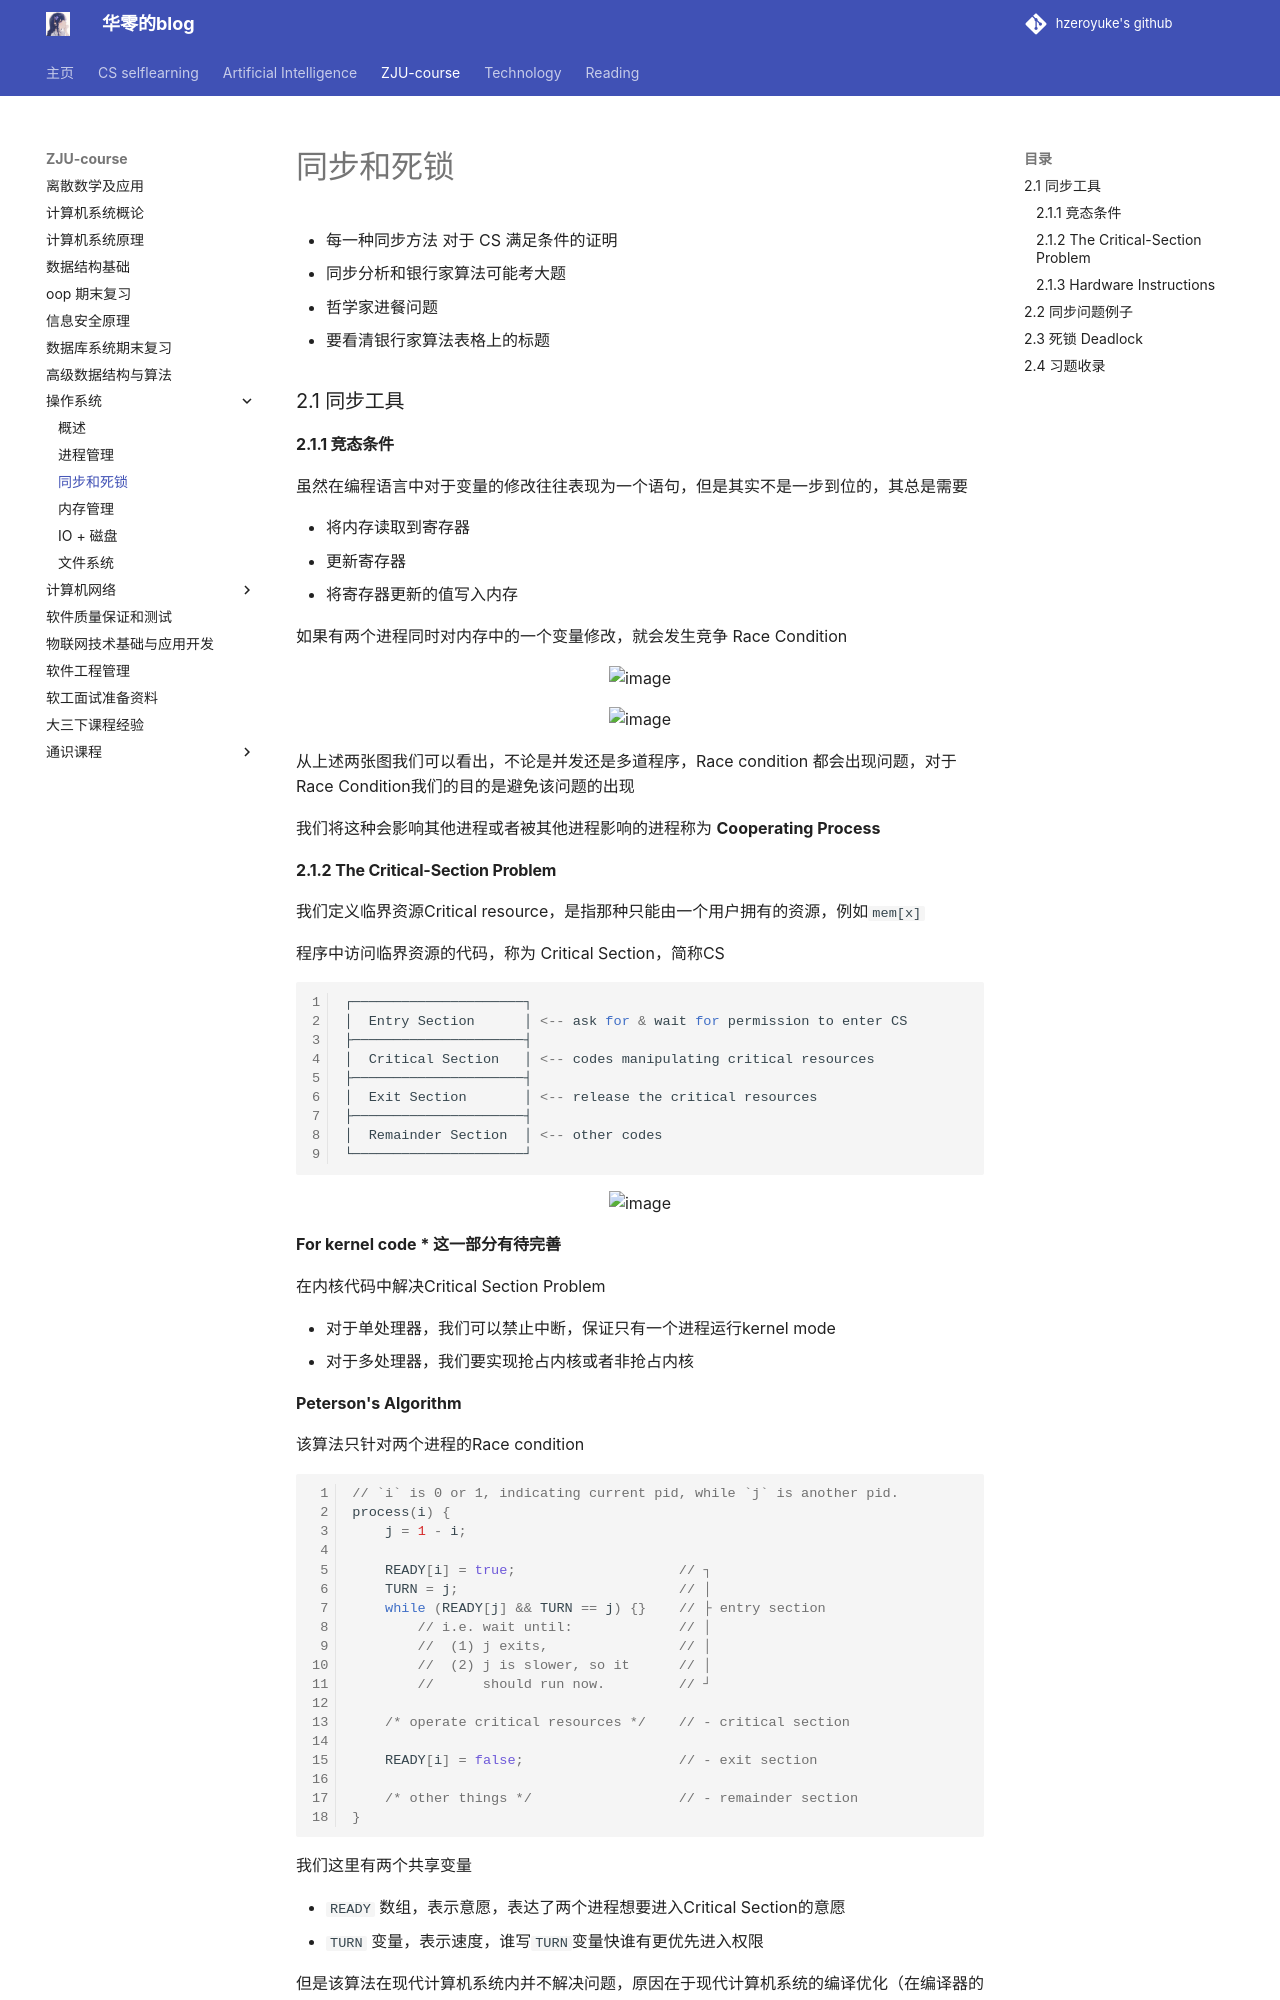

repository: hzeroyuke/my_blog · page: ZJU-course/OS/同步和死锁/index.html · generator: mkdocs

# 同步和死锁

* 每一种同步方法 对于 CS 满足条件的证明
* 同步分析和银行家算法可能考大题
* 哲学家进餐问题
* 要看清银行家算法表格上的标题

### 2.1 同步工具

#### 2.1.1 竞态条件

虽然在编程语言中对于变量的修改往往表现为一个语句，但是其实不是一步到位的，其总是需要

* 将内存读取到寄存器
* 更新寄存器
* 将寄存器更新的值写入内存

如果有两个进程同时对内存中的一个变量修改，就会发生竞争 Race Condition

![image](assets/image-20241202102011-ekkw2jk.png)

![image](assets/image-20241202102018-lnzepfj.png)

从上述两张图我们可以看出，不论是并发还是多道程序，Race condition 都会出现问题，对于Race Condition我们的目的是避免该问题的出现

我们将这种会影响其他进程或者被其他进程影响的进程称为 **Cooperating Process**
